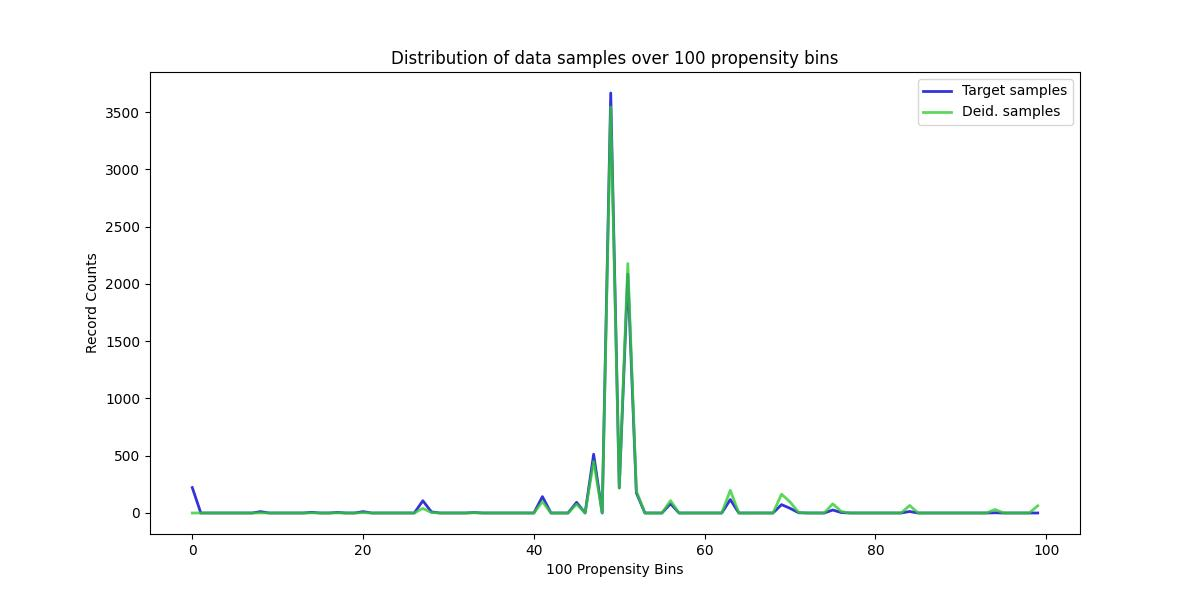

The data file committed next to this chart (first rows):
, Target samples, Deid. samples
0, 222, 0
1, 0, 0
2, 0, 0
3, 0, 0
4, 0, 0
5, 0, 0
6, 0, 0
7, 0, 0
8, 12, 1
9, 0, 0
10, 0, 0
11, 0, 0
12, 0, 0
13, 0, 0
14, 6, 1
15, 0, 0
16, 0, 0
17, 5, 1
18, 0, 0
19, 0, 0
20, 12, 3
21, 0, 0
22, 0, 0
23, 0, 0
24, 0, 0
25, 0, 0
26, 0, 0
27, 107, 40
28, 10, 4
29, 0, 0
30, 0, 0
31, 0, 0
32, 0, 0
33, 4, 2
34, 0, 0
35, 0, 0
36, 0, 0
37, 0, 0
38, 0, 0
39, 0, 0
40, 0, 0
41, 143, 99
42, 0, 0
43, 0, 0
44, 0, 0
45, 93, 77
46, 0, 0
47, 513, 450
48, 0, 0
49, 3667, 3544
50, 219, 218
51, 2086, 2178
52, 176, 192
53, 0, 0
54, 0, 0
55, 0, 0
56, 81, 108
57, 0, 0
58, 0, 0
59, 0, 0
... 40 more rows
